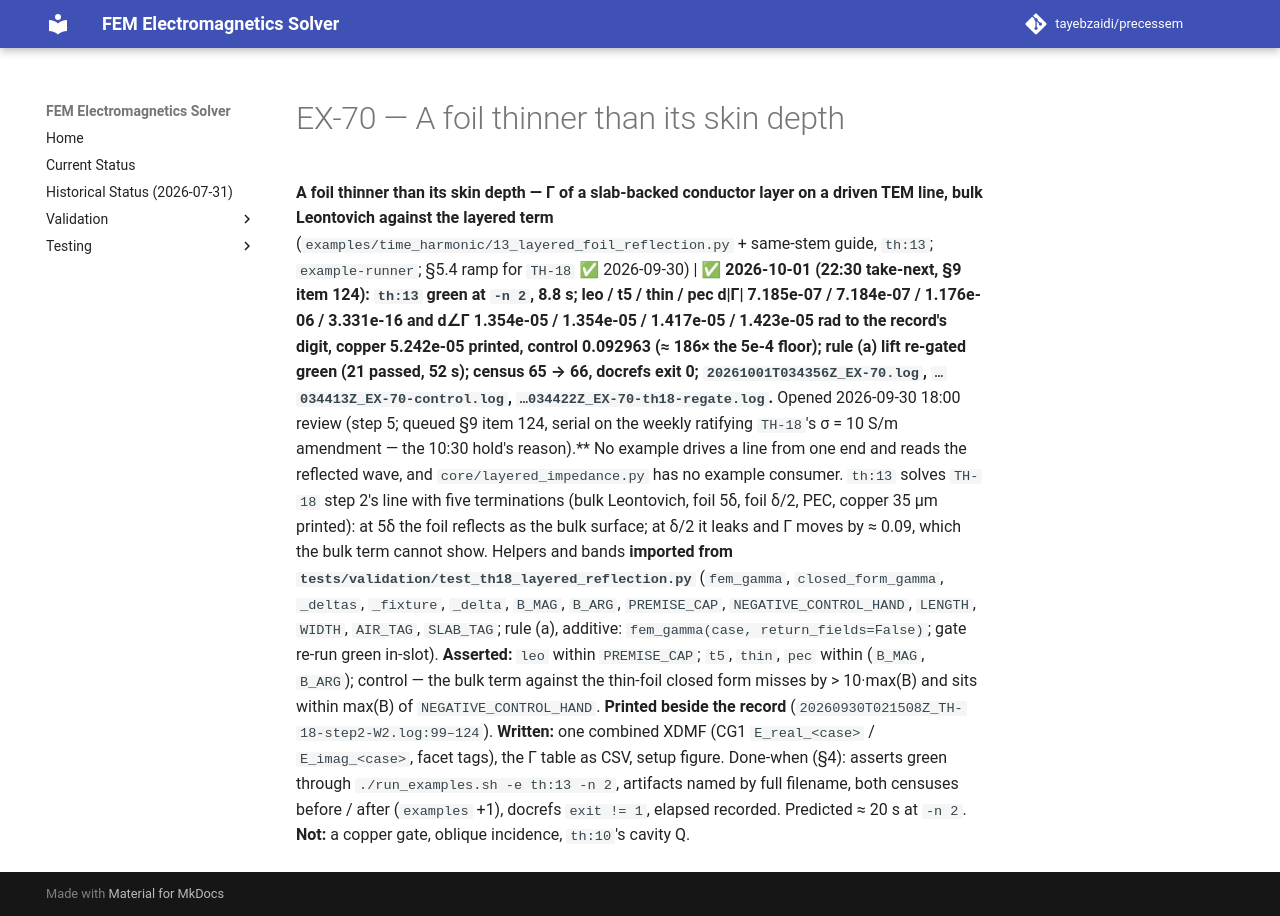

repository: tayebzaidi/precessem · page: planning/chunks/EX-70/index.html · generator: mkdocs

# EX-70 — A foil thinner than its skin depth

 **A foil thinner than its skin depth — Γ of a slab-backed conductor layer on a driven TEM line, bulk Leontovich against the layered term** (`examples/time_harmonic/13_layered_foil_reflection.py` + same-stem guide, `th:13`; `example-runner`; §5.4 ramp for `TH-18` ✅ 2026-09-30) | ✅ **2026-10-01 (22:30 take-next, §9 item 124): `th:13` green at `-n 2`, 8.8 s; leo / t5 / thin / pec d\|Γ\| 7.185e-07 / 7.184e-07 / 1.176e-06 / 3.331e-16 and d∠Γ 1.354e-05 / 1.354e-05 / 1.417e-05 / 1.423e-05 rad to the record's digit, copper 5.242e-05 printed, control 0.092963 (≈ 186× the 5e-4 floor); rule (a) lift re-gated green (21 passed, 52 s); census 65 → 66, docrefs exit 0; `20261001T034356Z_EX-70.log`, `…034413Z_EX-70-control.log`, `…034422Z_EX-70-th18-regate.log`.** Opened 2026-09-30 18:00 review (step 5; queued §9 item 124, serial on the weekly ratifying `TH-18`'s σ = 10 S/m amendment — the 10:30 hold's reason).** No example drives a line from one end and reads the reflected wave, and `core/layered_impedance.py` has no example consumer. `th:13` solves `TH-18` step 2's line with five terminations (bulk Leontovich, foil 5δ, foil δ/2, PEC, copper 35 µm printed): at 5δ the foil reflects as the bulk surface; at δ/2 it leaks and Γ moves by ≈ 0.09, which the bulk term cannot show. Helpers and bands **imported from `tests/validation/test_th18_layered_reflection.py`** (`fem_gamma`, `closed_form_gamma`, `_deltas`, `_fixture`, `_delta`, `B_MAG`, `B_ARG`, `PREMISE_CAP`, `NEGATIVE_CONTROL_HAND`, `LENGTH`, `WIDTH`, `AIR_TAG`, `SLAB_TAG`; rule (a), additive: `fem_gamma(case, return_fields=False)`; gate re-run green in-slot). **Asserted:** `leo` within `PREMISE_CAP`; `t5`, `thin`, `pec` within (`B_MAG`, `B_ARG`); control — the bulk term against the thin-foil closed form misses by > 10·max(B) and sits within max(B) of `NEGATIVE_CONTROL_HAND`. **Printed beside the record** (`20260930T021508Z_TH-18-step2-W2.log:99–124`). **Written:** one combined XDMF (CG1 `E_real_<case>` / `E_imag_<case>`, facet tags), the Γ table as CSV, setup figure. Done-when (§4): asserts green through `./run_examples.sh -e th:13 -n 2`, artifacts named by full filename, both censuses before / after (`examples` +1), docrefs `exit != 1`, elapsed recorded. Predicted ≈ 20 s at `-n 2`. **Not:** a copper gate, oblique incidence, `th:10`'s cavity Q. 
